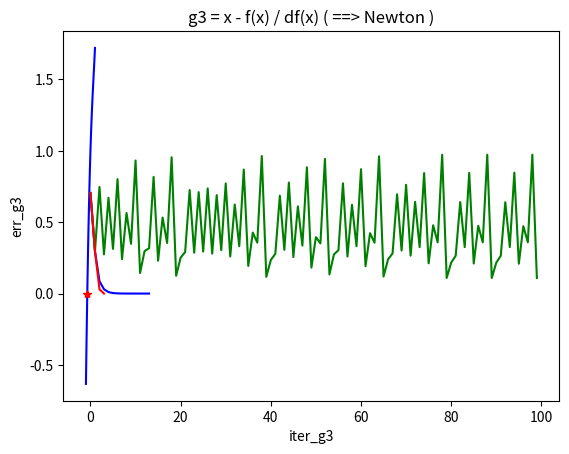

Write Python code to recreate this figure.
import numpy as np
import math
import matplotlib.pyplot as plt

''' Metodo delle approssimazioni successive'''
def succ_app(f, g, tolf, tolx, maxit, xTrue, x0=0):
  
    err=np.zeros(maxit+1, dtype=np.float64)
    vecErrore=np.zeros(maxit+1, dtype=np.float64)
    
    i= 0
    err[0]= tolx +1
    vecErrore[0] = np.abs(x0 -xTrue)
    x = x0
    
    while (abs(f(x)) > tolf and i < maxit ): 
        x_new = g(x)
        err[i] = abs(x_new - x)
        vecErrore[i] = abs(x - xTrue)
        i=i+1
        x = x_new
      
    err = err[0:i]
    vecErrore = vecErrore[0:i]
    return (x, i, err, vecErrore) 


'''creazione del problema'''
f = lambda x: np.exp(x) - x**2
df = lambda x: np.exp(x) - 2 * x

g1 = lambda x: x - f(x) * np.exp(x/2)
g2 = lambda x: x - f(x) * np.exp(-x/2)
g3 = lambda x: x - f(x) / df(x)

xTrue = -0.7034674
fTrue = f(xTrue)
print('fTrue = ', fTrue)

tolx= 10**(-10)
tolf = 10**(-6)
maxit=100
x0= 0


''' Grafico funzione in [-1, 1]'''

x_plot = np.linspace(-1, 1, 101)
f_plot = f(x_plot)
#plot
plt.plot(x_plot, f_plot, 'b')
plt.plot(xTrue, fTrue, '*r')
plt.grid()
plt.xlabel('x')
plt.ylabel('y')
plt.title('funzione')
plt.show()

'''Calcolo soluzione cin g1, g2 e g3'''

#x ultima x, i iterazioni, diff = |x - x_new|, err = |x - xTrue|
(x_g1, i_g1, diff_g1, err_g1) = succ_app(f, g1, tolf, tolx, maxit, xTrue, x0)
print('Metodo approssimazioni successive g1 \n x =', x_g1, '\n iter_new=', i_g1)

(x_g2, i_g2, diff_g2, err_g2) = succ_app(f, g2, tolf, tolx, maxit, xTrue, x0)
print('Metodo approssimazioni successive g2 \n x =', x_g2, '\n iter_new=', i_g2)

(x_g3, i_g3, diff_g3, err_g3) = succ_app(f, g3, tolf, tolx, maxit, xTrue, x0)
print('Metodo approssimazioni successive g3 \n x =', x_g3, '\n iter_new=', i_g3)


''' Grafico Errore vs Iterazioni'''
# g1
iter_g1 = np.arange(0, i_g1)
plt.plot(iter_g1, err_g1, 'b')
plt.grid()
plt.xlabel('iter_g1')
plt.ylabel('err_g1')
plt.title('g1 = x - f(x)*e^(x/2)')
plt.show()
# g2
iter_g2 = np.arange(0, i_g2)
plt.plot(iter_g2, err_g2, 'g')
plt.grid()
plt.xlabel('iter_g2')
plt.ylabel('err_g2')
plt.title('g2 = x - f(x)*e^(-x/2)')
plt.show()
# g3
iter_g3 = np.arange(0, i_g3)
plt.plot(iter_g3, err_g3, 'r')
plt.grid()
plt.xlabel('iter_g3')
plt.ylabel('err_g3')
plt.title('g3 = x - f(x) / df(x) ( ==> Newton )')
plt.show()
